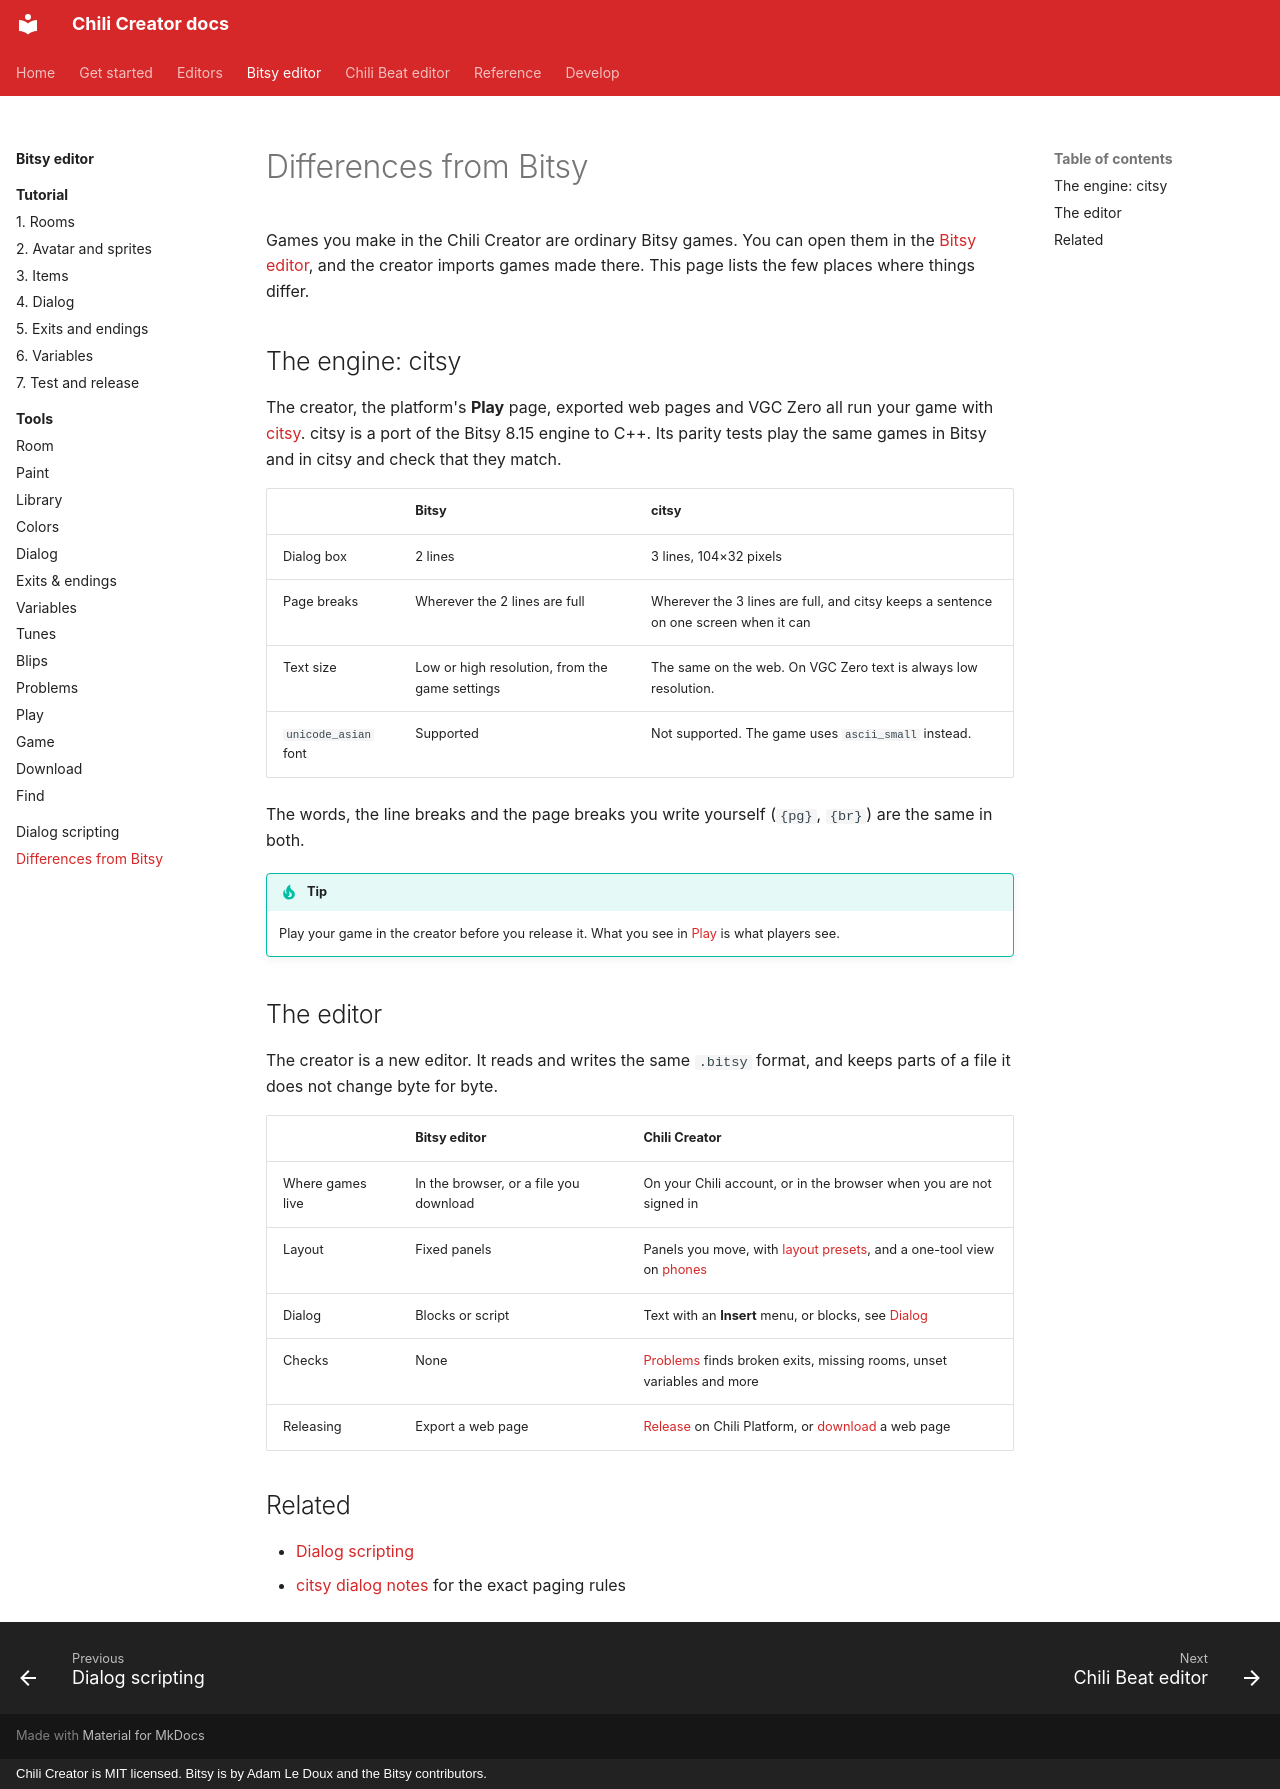

repository: chili-chip/chili-creator · page: editors/bitsy/differences/index.html · generator: mkdocs · copyright: Chili Creator is MIT licensed. Bitsy is by Adam Le Doux and the Bitsy contributors.

---
title: Differences from Bitsy
description: What the Chili Creator and the citsy engine do differently from the Bitsy editor and the Bitsy web engine.
---

# Differences from Bitsy

Games you make in the Chili Creator are ordinary Bitsy games. You can open them in the [Bitsy editor](https://make.bitsy.org), and the creator imports games made there. This page lists the few places where things differ.

## The engine: citsy

The creator, the platform's **Play** page, exported web pages and VGC Zero all run your game with [citsy](https://github.com/chili-chip/citsy). citsy is a port of the Bitsy 8.15 engine to C++. Its parity tests play the same games in Bitsy and in citsy and check that they match.

| | Bitsy | citsy |
|---|---|---|
| Dialog box | 2 lines | 3 lines, 104×32 pixels |
| Page breaks | Wherever the 2 lines are full | Wherever the 3 lines are full, and citsy keeps a sentence on one screen when it can |
| Text size | Low or high resolution, from the game settings | The same on the web. On VGC Zero text is always low resolution. |
| `unicode_asian` font | Supported | Not supported. The game uses `ascii_small` instead. |

The words, the line breaks and the page breaks you write yourself (`{pg}`, `{br}`) are the same in both.

!!! tip
    Play your game in the creator before you release it. What you see in [Play](tools/play.md) is what players see.

## The editor

The creator is a new editor. It reads and writes the same `.bitsy` format, and keeps parts of a file it does not change byte for byte.

| | Bitsy editor | Chili Creator |
|---|---|---|
| Where games live | In the browser, or a file you download | On your Chili account, or in the browser when you are not signed in |
| Layout | Fixed panels | Panels you move, with [layout presets](../../get-started/workspace.md), and a one-tool view on [phones](../../get-started/phone.md) |
| Dialog | Blocks or script | Text with an **Insert** menu, or blocks, see [Dialog](tools/dialog.md) |
| Checks | None | [Problems](tools/problems.md) finds broken exits, missing rooms, unset variables and more |
| Releasing | Export a web page | [Release](../../get-started/projects.md#release-a-game) on Chili Platform, or [download](tools/download.md) a web page |

## Related

- [Dialog scripting](dialog-scripting.md)
- [citsy dialog notes](https://github.com/chili-chip/citsy/blob/main/docs/bitsy/dialog.md) for the exact paging rules
